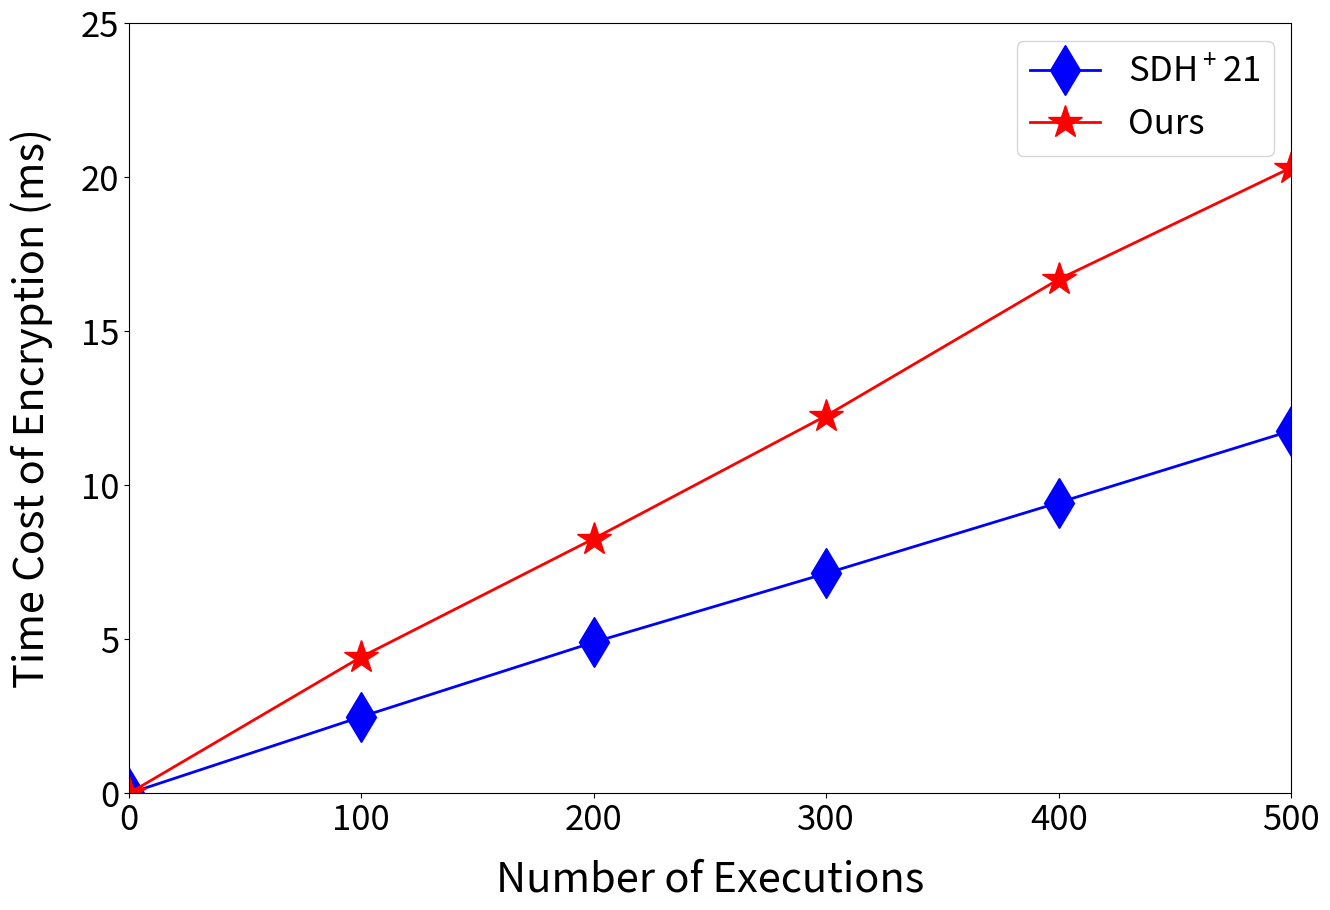

Write the Python code that produced this figure.
import matplotlib.pyplot as plt

number = [0,100,200,300,400,500]

SDHP21 = [0.0, 2.4897282123565674, 4.909003019332886, 7.146596193313599, 9.443500518798828, 11.777631282806396]
Ours = [0.0, 4.432475328445435, 8.272367238998413, 12.26508116722107, 16.694133520126343, 20.32093048095703]

plt.figure(figsize=(15,10),linewidth = 3)

plt.plot(number,SDHP21,'d-',color = 'b', markersize=25, linewidth=2,label="SDH$\mathregular{^+}$21")
plt.plot(number,Ours,'*-',color = 'r', markersize=25, linewidth=2, label="Ours")


plt.xticks(fontsize=25)

plt.yticks(fontsize=25)

plt.xlabel("Number of Executions", fontsize=30, labelpad = 15)

plt.xlim([0,500])
plt.ylim([0, 25])

plt.ylabel("Time Cost of Encryption (ms)", fontsize=30, labelpad = 20)


plt.legend(loc = "best", fontsize=25)

plt.savefig("enc.png",dpi=600)
plt.show()